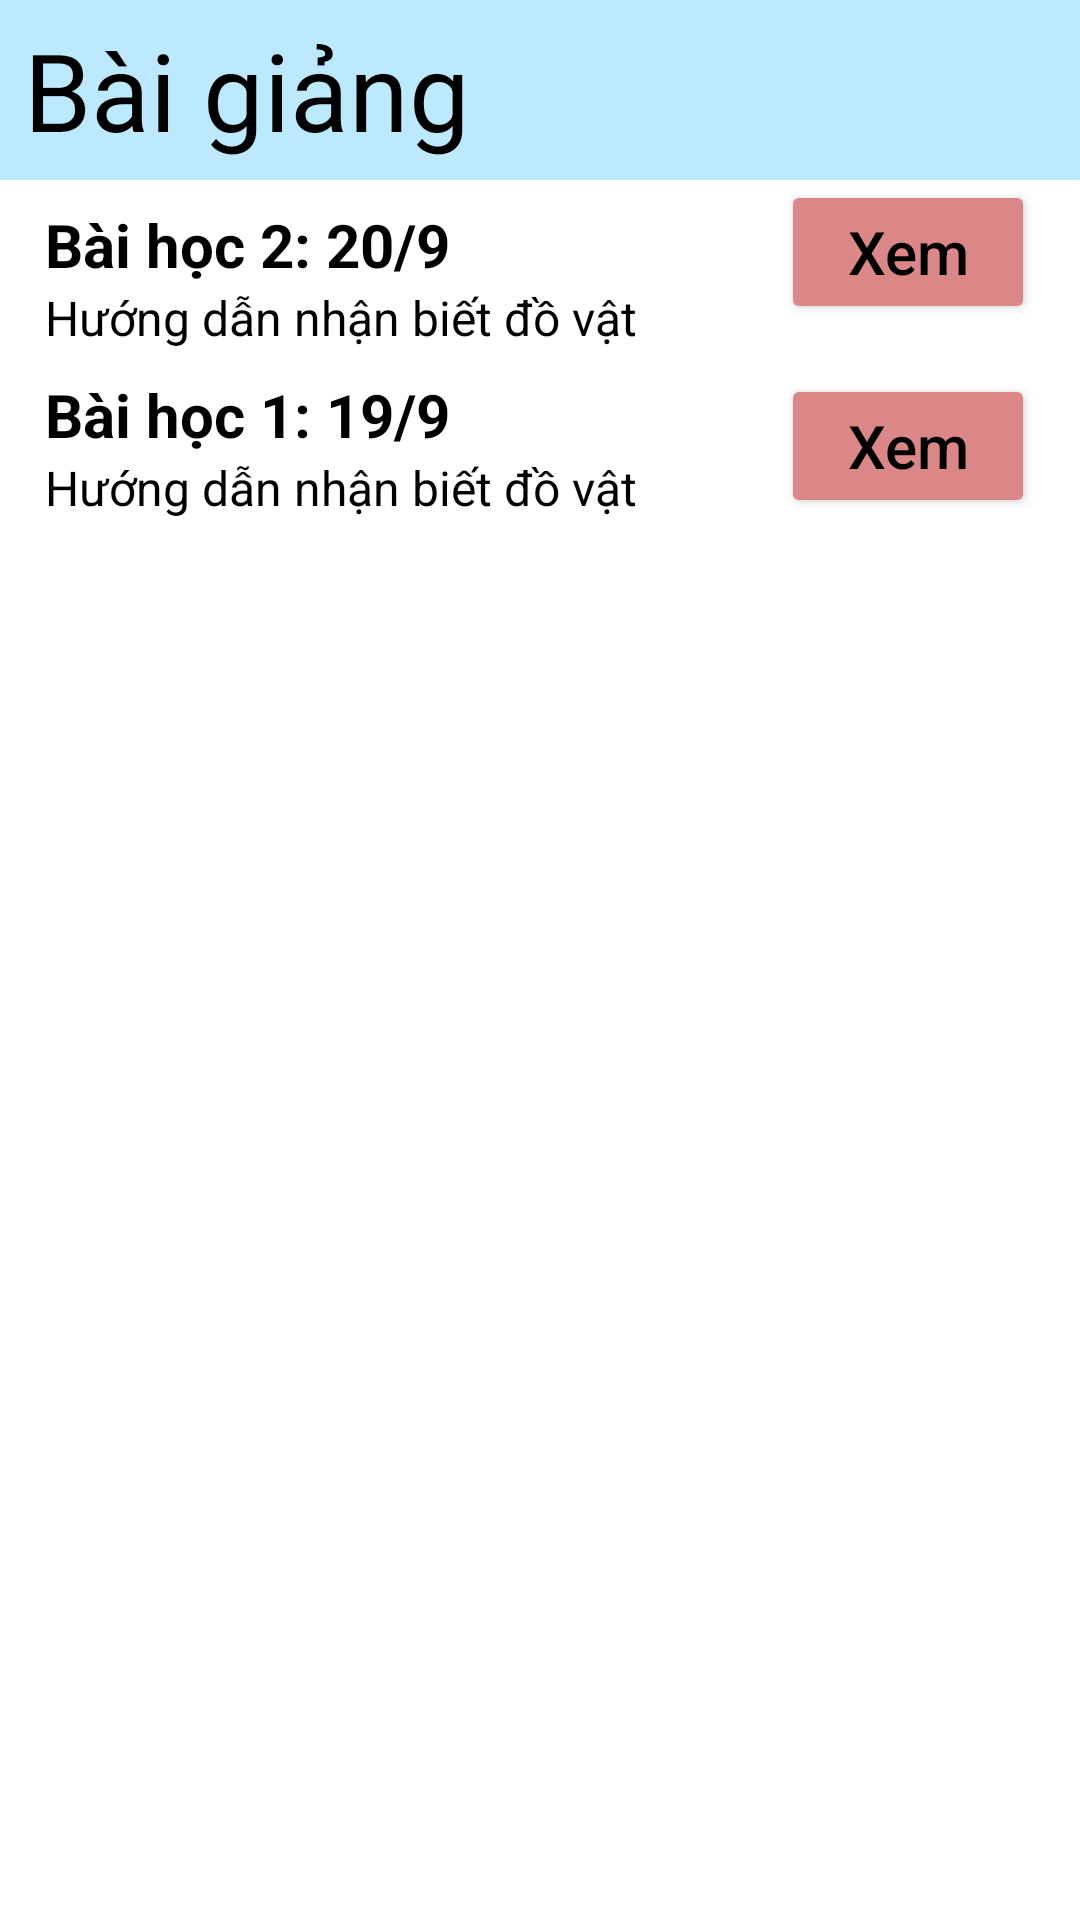

Here is an Android app screen rendered from its layout file. Give the layout XML and the strings, colors and styles it references.
<!-- AndroidManifest.xml: application theme Theme.KMA_Application -->
<!-- res/layout/activity_parent_lesson.xml -->
<?xml version="1.0" encoding="utf-8"?>
<androidx.constraintlayout.widget.ConstraintLayout xmlns:android="http://schemas.android.com/apk/res/android"
    xmlns:app="http://schemas.android.com/apk/res-auto"
    xmlns:tools="http://schemas.android.com/tools"
    android:layout_width="match_parent"
    android:layout_height="match_parent"
    tools:context=".Activity.AdminNotificationActivity">

    <LinearLayout
        android:id="@+id/appBarLayout"
        android:layout_width="match_parent"
        android:layout_height="60dp"
        android:layout_gravity="top"
        android:background="#bce9fe"
        android:contextClickable="true"
        android:orientation="horizontal"
        tools:ignore="MissingConstraints">

        <TextView
            android:id="@+id/txtPageTitle"
            android:layout_width="match_parent"
            android:layout_height="match_parent"
            android:gravity="left|center_vertical"
            android:paddingLeft="8dp"
            android:text="Bài giảng"
            android:textAllCaps="false"
            android:textColor="#000000"
            android:textSize="36sp" />
    </LinearLayout>

    <LinearLayout
        android:layout_width="match_parent"
        android:layout_height="match_parent"
        android:layout_marginTop="60dp"
        android:orientation="vertical">

        <RelativeLayout
            android:layout_width="match_parent"
            android:layout_height="wrap_content"
            android:layout_marginBottom="8dp"
            app:layout_constraintBottom_toBottomOf="parent"
            app:layout_constraintEnd_toEndOf="parent"
            app:layout_constraintHorizontal_bias="0.0"
            app:layout_constraintStart_toStartOf="parent"
            app:layout_constraintTop_toBottomOf="@+id/appBarLayout">

            <LinearLayout
                android:id="@+id/lesson1"
                android:layout_width="match_parent"
                android:layout_height="wrap_content"
                android:layout_marginLeft="15dp"
                android:layout_marginTop="8dp"
                android:layout_marginRight="120dp"
                android:orientation="vertical">

                <TextView
                    android:layout_width="wrap_content"
                    android:layout_height="wrap_content"
                    android:text="Bài học 2: 20/9"
                    android:textAllCaps="false"
                    android:textColor="#000000"
                    android:textSize="20sp"
                    android:textStyle="bold" />

                <TextView
                    android:id="@+id/textView3"
                    android:layout_width="match_parent"
                    android:layout_height="wrap_content"
                    android:text="Hướng dẫn nhận biết đồ vật"
                    android:textAllCaps="false"
                    android:textColor="#000000"
                    android:textSize="16sp" />
            </LinearLayout>

            <Button
                android:id="@+id/btnViewLesson"
                android:layout_width="wrap_content"
                android:layout_height="wrap_content"
                android:layout_marginStart="-100dp"
                android:layout_marginEnd="15dp"
                android:layout_toEndOf="@+id/lesson1"
                android:backgroundTint="#DC8787"
                android:text="Xem"
                android:textAllCaps="false"
                android:textColor="#000000"
                android:textSize="20sp"
                app:cornerRadius="8dp" />

        </RelativeLayout>

        <RelativeLayout
            android:layout_width="match_parent"
            android:layout_height="wrap_content"
            app:layout_constraintBottom_toBottomOf="parent"
            app:layout_constraintEnd_toEndOf="parent">

            <LinearLayout
                android:id="@+id/lesson2"
                android:layout_width="match_parent"
                android:layout_height="wrap_content"
                android:layout_marginLeft="15dp"
                android:layout_marginRight="120dp"
                android:orientation="vertical">

                <TextView
                    android:layout_width="wrap_content"
                    android:layout_height="wrap_content"
                    android:text="Bài học 1: 19/9"
                    android:textAllCaps="false"
                    android:textColor="#000000"
                    android:textSize="20sp"
                    android:textStyle="bold" />

                <TextView
                    android:layout_width="match_parent"
                    android:layout_height="wrap_content"
                    android:text="Hướng dẫn nhận biết đồ vật"
                    android:textAllCaps="false"
                    android:textColor="#000000"
                    android:textSize="16sp" />
            </LinearLayout>

            <Button
                android:id="@+id/btnViewLesson2"
                android:layout_width="wrap_content"
                android:layout_height="wrap_content"
                android:layout_marginStart="-100dp"
                android:layout_marginEnd="15dp"
                android:layout_toEndOf="@+id/lesson2"
                android:backgroundTint="#DC8787"
                android:text="Xem"
                android:textAllCaps="false"
                android:textColor="#000000"
                android:textSize="20sp"
                app:cornerRadius="8dp"
                tools:ignore="NotSibling"/>

        </RelativeLayout>
    </LinearLayout>

</androidx.constraintlayout.widget.ConstraintLayout>
<!-- resources referenced by this layout -->
<resources>
  <style name="Theme.KMA_Application" parent="Theme.MaterialComponents.DayNight.NoActionBar">
          
          <item name="colorPrimary">@color/purple_500</item>
          <item name="colorPrimaryVariant">@color/purple_700</item>
          <item name="colorOnPrimary">@color/white</item>
          
          <item name="colorSecondary">@color/teal_200</item>
          <item name="colorSecondaryVariant">@color/teal_700</item>
          <item name="colorOnSecondary">@color/black</item>
          
          <item name="android:statusBarColor" tools:targetApi="l">?attr/colorPrimaryVariant</item>
          
      </style>
  <color name="purple_500">#FF6200EE</color>
  <color name="purple_700">#FF3700B3</color>
  <color name="white">#FFFFFFFF</color>
  <color name="teal_200">#FF03DAC5</color>
  <color name="teal_700">#FF018786</color>
  <color name="black">#FF000000</color>
</resources>
